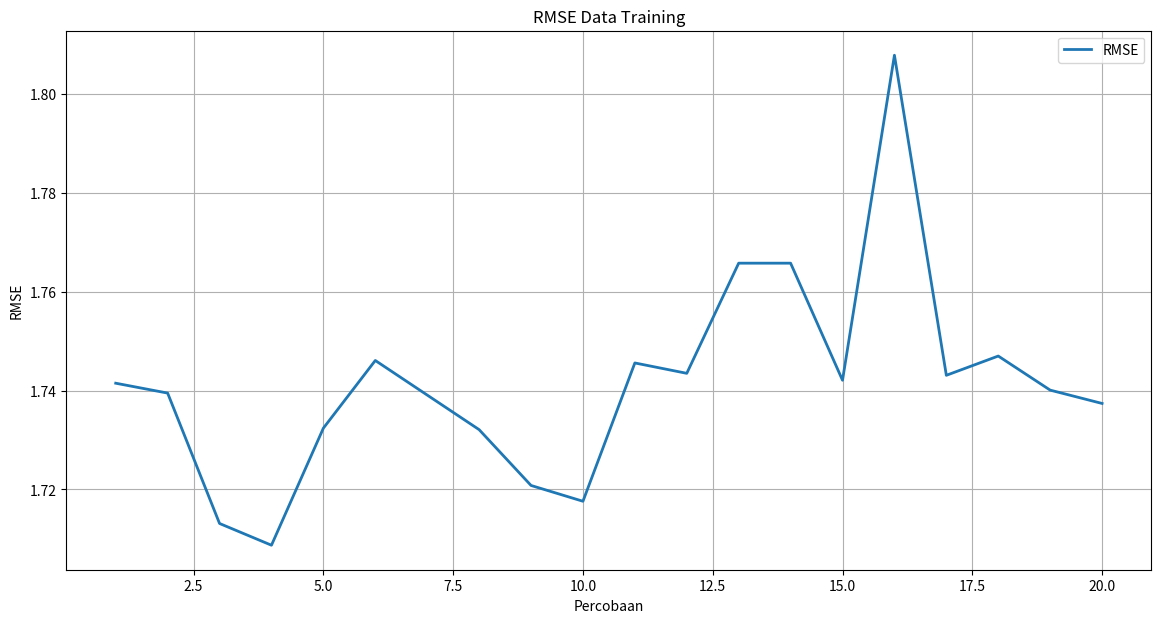
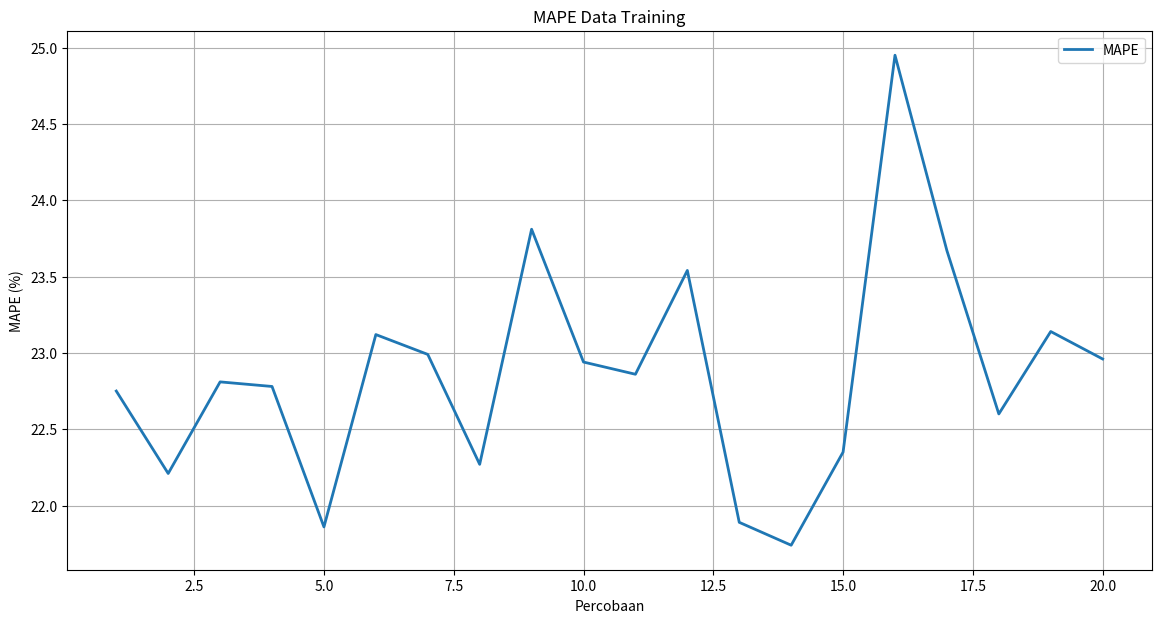
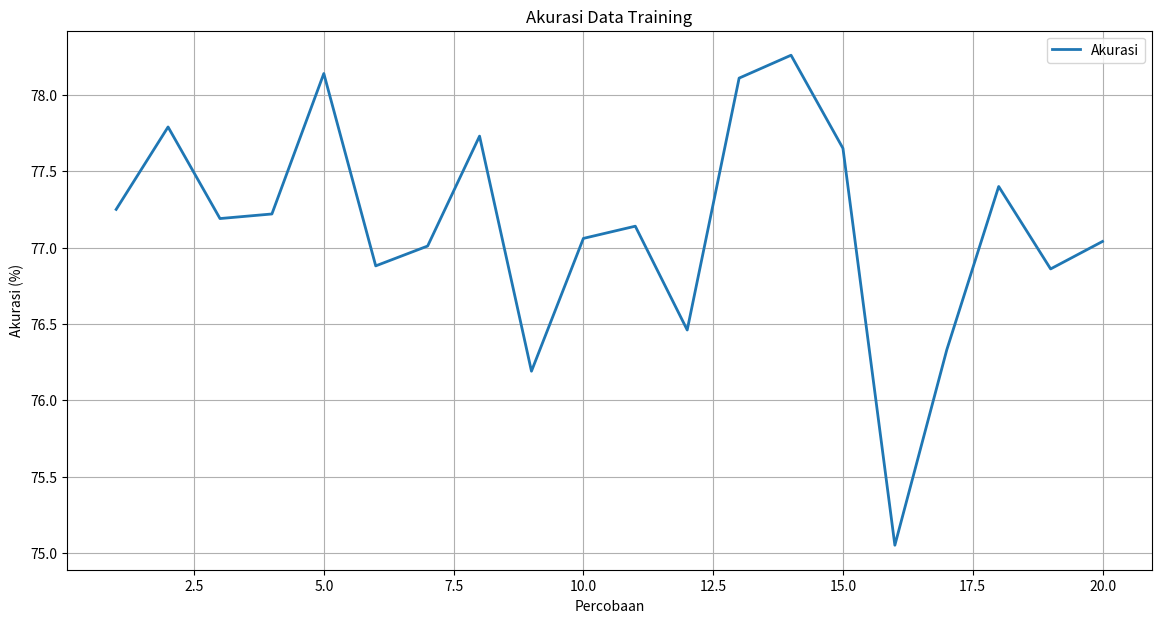

Write Python code to recreate these figures, in order.
import matplotlib.pyplot as plt

# mape = [19.31, 20, 23.25, 19.31, 20, 23.25, 19.31, 20, 23.25]
# data_percobaan = []

# for i in range (len(mape)) :
#     data_percobaan.append(i+1)
# # Plot training & validation loss values
# plt.figure(figsize=(10, 6))
# plt.plot(data_percobaan,mape, label='Training Loss')
# plt.title('Model mape')
# plt.ylabel('MAPE')
# plt.xlabel('Percobaan')
# plt.legend(loc='upper right')
# plt.grid(True)
# # plt.savefig("Loss_Plot_"+model_name+".jpeg", format='jpeg', dpi=1000)
# plt.show()


# # RMSE TRAINING

# rmse_train = [1,3,3,2,4,3,6,3,4,1,1,2]
# data_rmse_train = []

# for i in range (len(rmse_train)) :
#     data_rmse_train.append(i+1)
# # Plot RMSE Training
# plt.figure(figsize=(14, 7))
# plt.plot(data_rmse_train,rmse_train)
# plt.title('RMSE Data Training')
# plt.ylabel('RMSE')
# plt.xlabel('Percobaan')
# plt.legend(loc='upper right')
# plt.grid(True)
# # plt.savefig("RMSE_Train"+model_name+".jpeg", format='jpeg', dpi=1000)
# plt.show()



# RMSE TRAINING
# rmse_train = [0.6474, 0.6443, 0.6423, 0.6413, 0.6441, 0.6508, 0.6455, 0.6463, 
#               0.6448, 0.6447, 0.6471, 0.6464, 0.6575, 0.6479, 0.6522, 0.6530, 
#               0.6455, 0.6464, 0.6471, 0.6472]
rmse_train = [1.7415, 1.7395, 1.7131, 1.7087, 1.7324, 1.7461, 1.7391, 1.7321, 
              1.7208, 1.7176, 1.7456, 1.7435, 1.7658, 1.7658, 1.7421, 1.8079, 
              1.7431, 1.7470, 1.7401, 1.7374]
data_rmse_train = [i+1 for i in range(len(rmse_train))]
model_name = "FFXTPI"

# Plot RMSE Training dengan garis tebal dan grid horizontal
plt.figure(figsize=(14, 7))
plt.plot(data_rmse_train, rmse_train, linewidth=2)  # Set garis lebih tebal
plt.title('RMSE Data Training')
plt.ylabel('RMSE')
plt.xlabel('Percobaan')
plt.legend(['RMSE'], loc='upper right')
plt.grid(True)  # Tampilkan hanya grid horizontal
plt.savefig("RMSE_Train"+model_name+".jpeg", format='jpeg', dpi=1000)
plt.show()


# MAPE TRAINING
# mape_train = [31.35, 31.14, 31.00, 31.14, 32.16, 32.66, 31.05, 31.01, 31.14, 31.34, 
#               31.39, 31.05, 29.95, 30.97, 32.79, 31.31, 31.30, 31.02, 30.83, 31.64]
mape_train = [22.75, 22.21, 22.81, 22.78, 21.86, 23.12, 22.99, 22.27, 23.81, 
              22.94, 22.86, 23.54, 21.89, 21.74, 22.35, 24.95, 23.67, 22.60, 
              23.14, 22.96]
data_mape_train = [i+1 for i in range(len(mape_train))]

# Plot MAPE Training dengan garis tebal dan grid horizontal
plt.figure(figsize=(14, 7))
plt.plot(data_mape_train, mape_train, linewidth=2)  # Set garis lebih tebal
plt.title('MAPE Data Training')
plt.ylabel('MAPE (%)')
plt.xlabel('Percobaan')
plt.legend(['MAPE'], loc='upper right')
plt.grid(True)  # Tampilkan hanya grid horizontal
plt.savefig("MAPE_Train"+model_name+".jpeg", format='jpeg', dpi=1000)
plt.show()


# Data Akurasi dari gambar
# accuracy_train = [68.65, 68.86, 69.00, 68.86, 67.84, 67.34, 68.95, 68.99, 68.86, 68.66, 
#                   68.61, 68.95, 70.05, 69.03, 67.21, 68.69, 68.70, 68.98, 69.17, 68.36]
accuracy_train = [77.25, 77.79, 77.19, 77.22, 78.14, 76.88, 77.01, 77.73, 76.19, 
                  77.06, 77.14, 76.46, 78.11, 78.26, 77.65, 75.05, 76.33, 77.40, 
                  76.86, 77.04]
data_accuracy_train = [i+1 for i in range(len(accuracy_train))]

# Plot Akurasi Training dengan garis tebal dan grid horizontal
plt.figure(figsize=(14, 7))
plt.plot(data_accuracy_train, accuracy_train, linewidth=2)  # Set garis lebih tebal
plt.title('Akurasi Data Training')
plt.ylabel('Akurasi (%)')
plt.xlabel('Percobaan')
plt.legend(['Akurasi'], loc='upper right')
plt.grid(True)  # Tampilkan hanya grid horizontal
plt.savefig("Akurasi_Train_"+model_name+".jpeg", format='jpeg', dpi=1000)
plt.show()